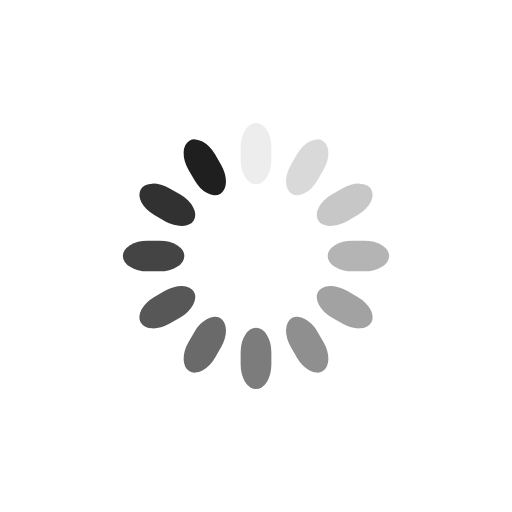
t = 0.00 s
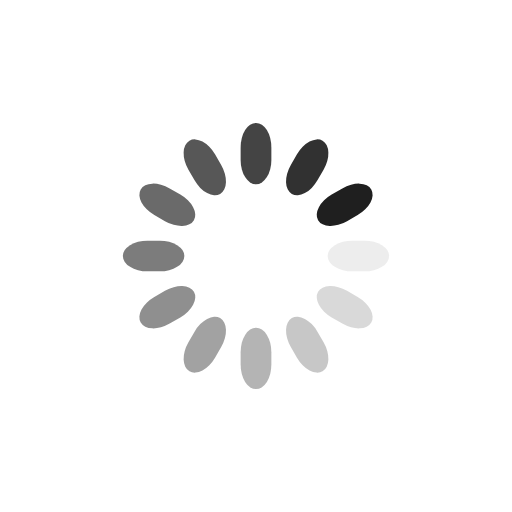
t = 0.25 s
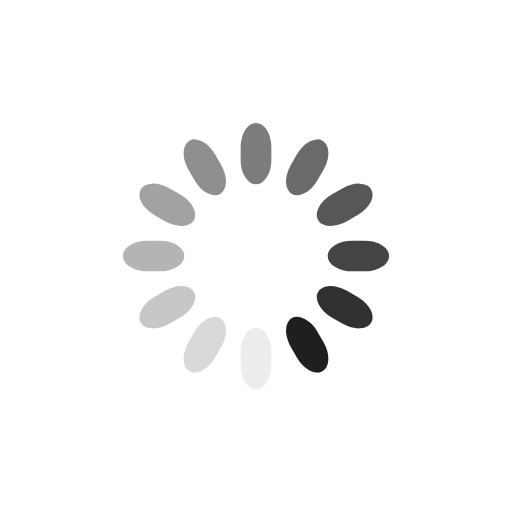
t = 0.50 s
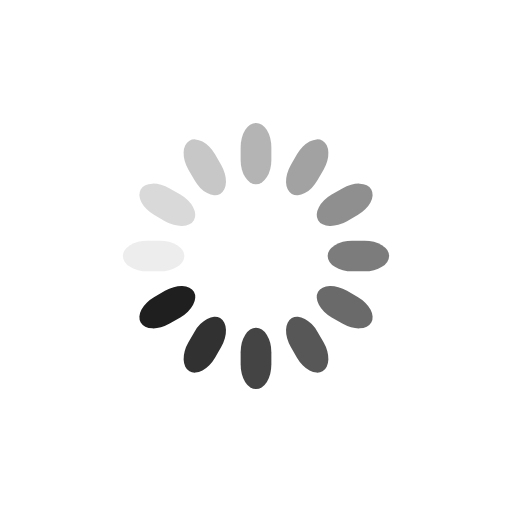
t = 0.75 s

The animated SVG that drew these frames (rendered in a browser with its animation timeline set to each time). Animation: 12 SMIL elements (animate=12); one cycle of 1.00 s, repeats indefinitely.

<svg class="lds-spinner" width="200px"  height="200px"  xmlns="http://www.w3.org/2000/svg" xmlns:xlink="http://www.w3.org/1999/xlink" viewBox="0 0 100 100" preserveAspectRatio="xMidYMid" style="background: none; border: none;"><g transform="rotate(0 50 50)">
  <rect x="47" y="24" rx="9.4" ry="4.8" width="6" height="12" fill="#1F1F1F">
    <animate attributeName="opacity" values="1;0" keyTimes="0;1" dur="1s" begin="-0.9166666666666666s" repeatCount="indefinite"></animate>
  </rect>
</g><g transform="rotate(30 50 50)">
  <rect x="47" y="24" rx="9.4" ry="4.8" width="6" height="12" fill="#1F1F1F">
    <animate attributeName="opacity" values="1;0" keyTimes="0;1" dur="1s" begin="-0.8333333333333334s" repeatCount="indefinite"></animate>
  </rect>
</g><g transform="rotate(60 50 50)">
  <rect x="47" y="24" rx="9.4" ry="4.8" width="6" height="12" fill="#1F1F1F">
    <animate attributeName="opacity" values="1;0" keyTimes="0;1" dur="1s" begin="-0.75s" repeatCount="indefinite"></animate>
  </rect>
</g><g transform="rotate(90 50 50)">
  <rect x="47" y="24" rx="9.4" ry="4.8" width="6" height="12" fill="#1F1F1F">
    <animate attributeName="opacity" values="1;0" keyTimes="0;1" dur="1s" begin="-0.6666666666666666s" repeatCount="indefinite"></animate>
  </rect>
</g><g transform="rotate(120 50 50)">
  <rect x="47" y="24" rx="9.4" ry="4.8" width="6" height="12" fill="#1F1F1F">
    <animate attributeName="opacity" values="1;0" keyTimes="0;1" dur="1s" begin="-0.5833333333333334s" repeatCount="indefinite"></animate>
  </rect>
</g><g transform="rotate(150 50 50)">
  <rect x="47" y="24" rx="9.4" ry="4.8" width="6" height="12" fill="#1F1F1F">
    <animate attributeName="opacity" values="1;0" keyTimes="0;1" dur="1s" begin="-0.5s" repeatCount="indefinite"></animate>
  </rect>
</g><g transform="rotate(180 50 50)">
  <rect x="47" y="24" rx="9.4" ry="4.8" width="6" height="12" fill="#1F1F1F">
    <animate attributeName="opacity" values="1;0" keyTimes="0;1" dur="1s" begin="-0.4166666666666667s" repeatCount="indefinite"></animate>
  </rect>
</g><g transform="rotate(210 50 50)">
  <rect x="47" y="24" rx="9.4" ry="4.8" width="6" height="12" fill="#1F1F1F">
    <animate attributeName="opacity" values="1;0" keyTimes="0;1" dur="1s" begin="-0.3333333333333333s" repeatCount="indefinite"></animate>
  </rect>
</g><g transform="rotate(240 50 50)">
  <rect x="47" y="24" rx="9.4" ry="4.8" width="6" height="12" fill="#1F1F1F">
    <animate attributeName="opacity" values="1;0" keyTimes="0;1" dur="1s" begin="-0.25s" repeatCount="indefinite"></animate>
  </rect>
</g><g transform="rotate(270 50 50)">
  <rect x="47" y="24" rx="9.4" ry="4.8" width="6" height="12" fill="#1F1F1F">
    <animate attributeName="opacity" values="1;0" keyTimes="0;1" dur="1s" begin="-0.16666666666666666s" repeatCount="indefinite"></animate>
  </rect>
</g><g transform="rotate(300 50 50)">
  <rect x="47" y="24" rx="9.4" ry="4.8" width="6" height="12" fill="#1F1F1F">
    <animate attributeName="opacity" values="1;0" keyTimes="0;1" dur="1s" begin="-0.08333333333333333s" repeatCount="indefinite"></animate>
  </rect>
</g><g transform="rotate(330 50 50)">
  <rect x="47" y="24" rx="9.4" ry="4.8" width="6" height="12" fill="#1F1F1F">
    <animate attributeName="opacity" values="1;0" keyTimes="0;1" dur="1s" begin="0s" repeatCount="indefinite"></animate>
  </rect>
</g></svg>
